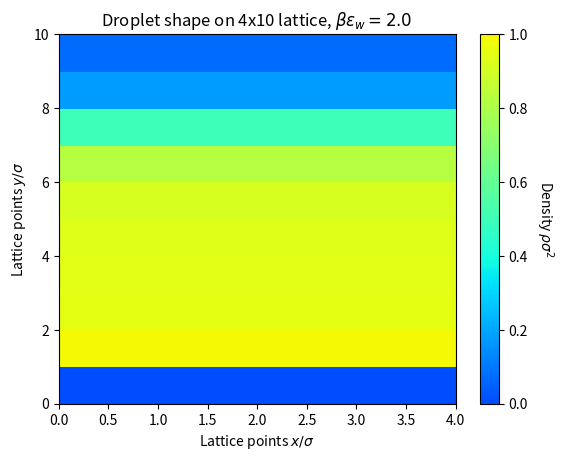

This chart was generated by the following Python code:
import scipy.optimize as sp
import numpy as np
import matplotlib.pyplot as plt
import math
from matplotlib import cm
from matplotlib.colors import ListedColormap


#Equation whose root defines the homogeneous equilibrium solutions:
def func(beta,mu):
    return lambda rho : rho-(1.0-rho)*np.exp(beta*(mu+5.0*rho))

# Helpful wrapper for the root finder in scipy which handles its annoying errors:
def find_roots(f):
  roots = []
  #Compute a root over the entire range [0,1]
  sol = sp.brentq(f,0,1) #Use Brent's method - will find smallest root
  roots.append(sol)
  #Find if there are any other roots by using intervals above this solution
  tol = 1e-3 #Small shift above found root
  start = sol + tol
  step = 1e-2 #Small step used to find bounding interval for next root
  finish = sol + step
  #Continue looping and adding roots until finish becomes unphysical (>1)
  while finish <= 1.0:
    #Brent method will fail if f(start) and f(finish) have the same sign,
    #so keep trying until it works:
    try:
      sol = sp.brentq(f,start,finish)
      roots.append(sol)
      start = sol + tol #Pick new interval start beyond root just found
      finish = sol + step #Assign new finish beyond it also and continue looping
    except:
      finish += step  #Enlarge interval until root can be found (if any)
  return roots


def problem9():
    Lx = 4 #Number of sites along x-axis
    Ly = 4 #Number of sites along y-axis
    beta = 1 #Inverse temperature beta*epsilon
    mu = -2.5 #Chemical potential mu/epsilon

    rho_0 = 0.49 #Initial density
    tol = 1e-12 #Convergence tolerance
    count = 30000 #Upper limit for iterations
    alpha  = 0.01 #Mixing parameter

    #Solve equations iteratively:
    conv = 1
    cnt = 1
    rho = rho_0*np.ones([Lx,Ly])
    rho_new = np.zeros([Lx,Ly]);
    while conv >= tol and cnt<count:
      cnt = cnt + 1
      for i in range(Lx):
        for j in range(Ly):
          #Handle the periodic boundaries for x and y:
          left = np.mod((i-1),Lx) #i-1, maps -1 to Lx-1
          right = np.mod((i+1),Lx) #i+1, maps Lx to 0
          down = np.mod((j-1),Ly) #j-1, maps -1 to Ly-1
          up = np.mod((j+1),Ly) #j+1, maps Ly to 0
          rho_new[i,j] = (1 - rho[i,j])*np.exp(beta*(rho[i,down] + rho[i,up] + rho[left,j] + rho[right,j] + (1/4)*(rho[left,down] + rho[right,down] + rho[left,up] + rho[right,up]) + mu))

      conv = sum(sum((rho - rho_new)**2)); #Compute the convergence parameter.
      rho = alpha*rho_new + (1 - alpha)*rho #Mix the new and old solutions.

    # plt.imshow(rho, extent=(0, Lx, 0, Ly), vmin=-1, vmax=1)
    # cbar = plt.colorbar()
    # cbar.set_label(r"Density $\rho$", rotation=270, labelpad=20)

    # plt.xlabel("Lattice points")
    # plt.ylabel("Lattice points")

    # plt.grid(True, linestyle="--")
    # plt.xticks(np.linspace(0, Lx, Lx+1))
    # plt.yticks(np.linspace(0, Ly, Ly+1))
    # for (i, j), z in np.ndenumerate(rho):
    #     plt.text(j+0.5, i+0.5, "{:0.3f}".format(z), ha="center", va="center")

    # plt.title(rf"Equilibrium potential of {Lx}x{Ly} 2D lattice with $\beta={beta}$ and $\mu={mu}$")

    # plt.show()

    return rho


def problem10(mu):
    Lx = 4 #Number of sites along x-axis
    Ly = 20 #Number of sites along y-axis

    beta = 1.2 #Inverse temperature beta*epsilon
    beta_epsilon_wall = 4/3

    rho_0 = 0.51 #Initial density
    tol = 1e-12 #Convergence tolerance
    count = 30000 #Upper limit for iterations
    alpha  = 0.01 #Mixing parameter

    #Solve equations iteratively:
    conv = 1
    cnt = 1
    global rho
    rho = rho_0*np.ones([Lx,Ly])
    rho_new = np.zeros([Lx,Ly])

    sol = find_roots(func(beta,mu))

    rho[:,0] = 0
    rho[:,-1] = min(sol)

    while conv >= tol and cnt<count:
        cnt = cnt + 1
        for i in range(Lx):
            for j in range(1,Ly-1):
                #Handle the periodic boundaries for x and y:
                left = np.mod((i-1),Lx)
                right = np.mod((i+1),Lx)
                down = np.mod((j-1),Ly)
                up = np.mod((j+1),Ly)

                v_j = -beta_epsilon_wall*j**(-3)
                rho_new[i,j] = (1 - rho[i,j])*np.exp(beta*(rho[i,down] + rho[i,up] + rho[left,j] + rho[right,j] + (1/4)*(rho[left,down] + rho[right,down] + rho[left,up] + rho[right,up]) + mu - v_j))

        conv = sum(sum((rho - rho_new)**2)); #Compute the convergence parameter.
        rho = alpha*rho_new + (1 - alpha)*rho #Mix the new and old solutions.

        rho[:,0] = 0
        rho[:,-1] = min(sol)



    rho_t = rho.T
    rho_t[0, :] = math.inf


    plt.pcolor(rho_t, vmin=-1, vmax=1)
    cbar = plt.colorbar()
    cbar.set_label(r"Density $\rho$", rotation=270, labelpad=20)

    plt.xlabel("Lattice points")
    plt.ylabel("Lattice points")

    plt.grid(True, linestyle="--")
    plt.xticks(np.linspace(0, Lx, Lx+1))
    plt.yticks(np.linspace(0, Ly, Ly+1))
    for (i, j), z in np.ndenumerate(rho):
        plt.text(i+0.5, j+0.5, "{:0.1f}".format(z), ha="center", va="center", fontsize=6)

    plt.title(rf"Equilibrium potential of {Lx}x{Ly} 2D lattice with $\beta={beta}$ and $\mu={mu}$")

    plt.plot()



def problem11(mu, Ly, beta_epsilon_wall = 1.6):

    beta = 1.2 #Inverse temperature beta*epsilon
    epsilon_wall = beta_epsilon_wall / beta

    rho_0 = 0.51 #Initial density
    tol = 1e-12 #Convergence tolerance
    count = 30000 #Upper limit for iterations
    alpha  = 0.01 #Mixing parameter


    conv = 1
    cnt = 1

    gas_bulk = min(find_roots(func(beta,mu)))

    rho = rho_0*np.ones(Ly)
    rho[0] = 0
    rho_new = np.zeros(Ly);


    while conv >= tol and cnt<count:
        for j in range(Ly):
            #Handle the periodic boundaries for x and y:
            down = np.mod((j-1),Ly) #j-1, maps -1 to Ly-1
            up = np.mod((j+1),Ly) #j+1, maps Ly to 0
            if j == Ly - 1:
                rho_new[j] = gas_bulk
            elif j == 0:
                rho_new[j] = 0
            else:
                rho_new[j] = (1 - rho[j])*np.exp(beta*((3/2)*(rho[down] + rho[up]) + 2*rho[j] + mu + epsilon_wall*(j)**(-3)))

        conv = sum((rho - rho_new)**2); #Compute the convergence parameter.
        rho = alpha*rho_new + (1 - alpha)*rho #Mix the new and old solutions.
        cnt = cnt + 1

    return rho, gas_bulk


def plotproblem11():
    Ly = 10

    rho1,_ = problem11(-2.67, Ly)
    rho2,_ = problem11(-2.53, Ly)

    plt.plot(np.linspace(0, Ly, Ly), rho1, "blue", marker="o")
    plt.plot(np.linspace(0, Ly, Ly), rho2, "red", marker="x")

    bulkrhopg = np.ones(3)*min(rho1[1:])
    bulkrhopl = np.ones(3)*max(rho2)
    plt.plot([0,1,2], bulkrhopg, color="black", linestyle="--")
    plt.plot([0,1,2], bulkrhopl, color="black", linestyle="--")


    plt.legend([r"$\mu/\epsilon$ = -2.67", r"$\mu/\epsilon$ = -2.53"])

    plt.xlabel(r"Lattice points $y/\sigma$")
    plt.ylabel(r"Density $\rho\sigma^2$")

    plt.title("Density profiles close to the wall")
    plt.show()


def problem12(beta_eps_wall):

    num_vals = 20


    mu_coex = -2.5
    mu_vals = np.linspace(-2.8, mu_coex - 0.01, num_vals)

    Gamma = np.zeros(num_vals)

    for i, mu in enumerate(mu_vals):
        rhoi, rhog = problem11(mu, num_vals, beta_eps_wall)
        Gamma[i] = sum(rhoi - rhog)


    return Gamma


def plotproblem12(beta_vals):

    num_vals = 20
    mu_coex = -2.5

    legend = []

    for beta in beta_vals:
        Gamma = problem12(beta)
        plt.plot(np.linspace(-2.8 - mu_coex, 0, num_vals), Gamma)
        legend.append(rf"$\beta\epsilon_w$ = {beta}")

    plt.legend(legend)

    plt.xlabel(r"$\beta (\mu - \mu_{coex})$")
    plt.ylabel(r"Adsoption $\Gamma$")

    plt.title("Adsorption at the wall")
    plt.show()






def problem14(beta_epsilon_wall):
    Lx = 4 #Number of sites along x-axis
    Ly = 10 #Number of sites along y-axis

    beta = 1.2 #Inverse temperature beta*epsilon
    epsilon_wall = beta_epsilon_wall / beta

    mu = -5/2

    rho_0 = 0.51 #Initial density
    tol = 1e-12 #Convergence tolerance
    count = 30000 #Upper limit for iterations
    alpha  = 0.01 #Mixing parameter

    #Solve equations iteratively:
    conv = 1
    cnt = 1


    minsol = min(find_roots(func(beta,mu)))
    maxsol = max(find_roots(func(beta,mu)))

    global rho
    rho = rho_0*np.ones([Lx,Ly])*minsol
    rho[:,0] = maxsol

    rho_new = np.zeros([Lx,Ly])




    while conv >= tol and cnt<count:
        cnt = cnt + 1
        for i in range(Lx):
            for j in range(1,Ly-1):
                #Handle the periodic boundaries for x and y:
                left = np.mod((i-1),Lx)
                right = np.mod((i+1),Lx)
                down = np.mod((j-1),Ly)
                up = np.mod((j+1),Ly)

                v_j = -epsilon_wall*j**(-3)
                rho_new[i,j] = (1 - rho[i,j])*np.exp(beta*(rho[i,down] + rho[i,up] + rho[left,j] + rho[right,j] + (1/4)*(rho[left,down] + rho[right,down] + rho[left,up] + rho[right,up]) + mu - v_j))

        conv = sum(sum((rho - rho_new)**2)); #Compute the convergence parameter.
        rho = alpha*rho_new + (1 - alpha)*rho #Mix the new and old solutions.

        rho[:,0] = maxsol
        rho[:,-1] = minsol



    rho_t = rho.T
    rho_t[0, :] = 0

    jet_cmap = cm.get_cmap("jet", 512)
    piss_cmap = ListedColormap(jet_cmap(np.linspace(0.2, 0.65, 256)))

    plt.pcolor(rho_t, vmin=0, vmax=1, cmap = piss_cmap)
    cbar = plt.colorbar()
    cbar.set_label(r"Density $\rho\sigma^2$", rotation=270, labelpad=20)

    plt.xlabel(r"Lattice points $x/\sigma$")
    plt.ylabel(r"Lattice points $y/\sigma$")

    plt.title(rf"Droplet shape on {Lx}x{Ly} lattice, $\beta\epsilon_w={beta_epsilon_wall}$")

    plt.show()


def main():
    # problem9()


    # problem10(-2.53)


    # plotproblem11()

    # problem12()

    # P12_beta_vals = [0.5, 2.0]
    # # P13_beta_vals = [1.6, 1.7, 1.8]
    # # P13_beta_vals16 = [1.6]
    # plotproblem12(P12_beta_vals)

    problem14(2.0)




main()
